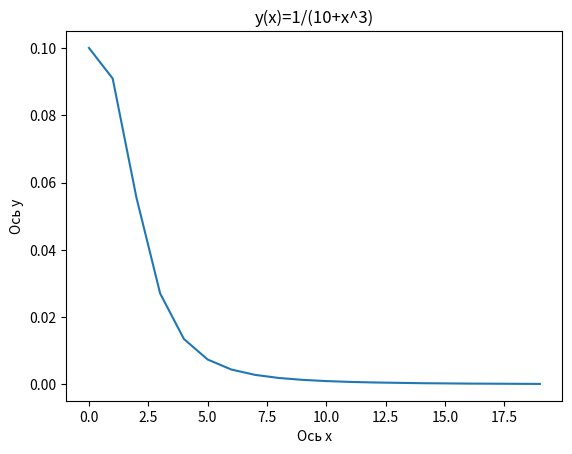

Write the Python code that produced this figure.
import matplotlib.pyplot as mp
x = [a//10 for a in range(0, 200, 1)]
y = [1/(10 + a**3) for a in x]
mp.plot(x, y)
mp.xlabel('Ось х')
mp.ylabel('Ось y')
mp.title("y(x)=1/(10+x^3)")
mp.show()